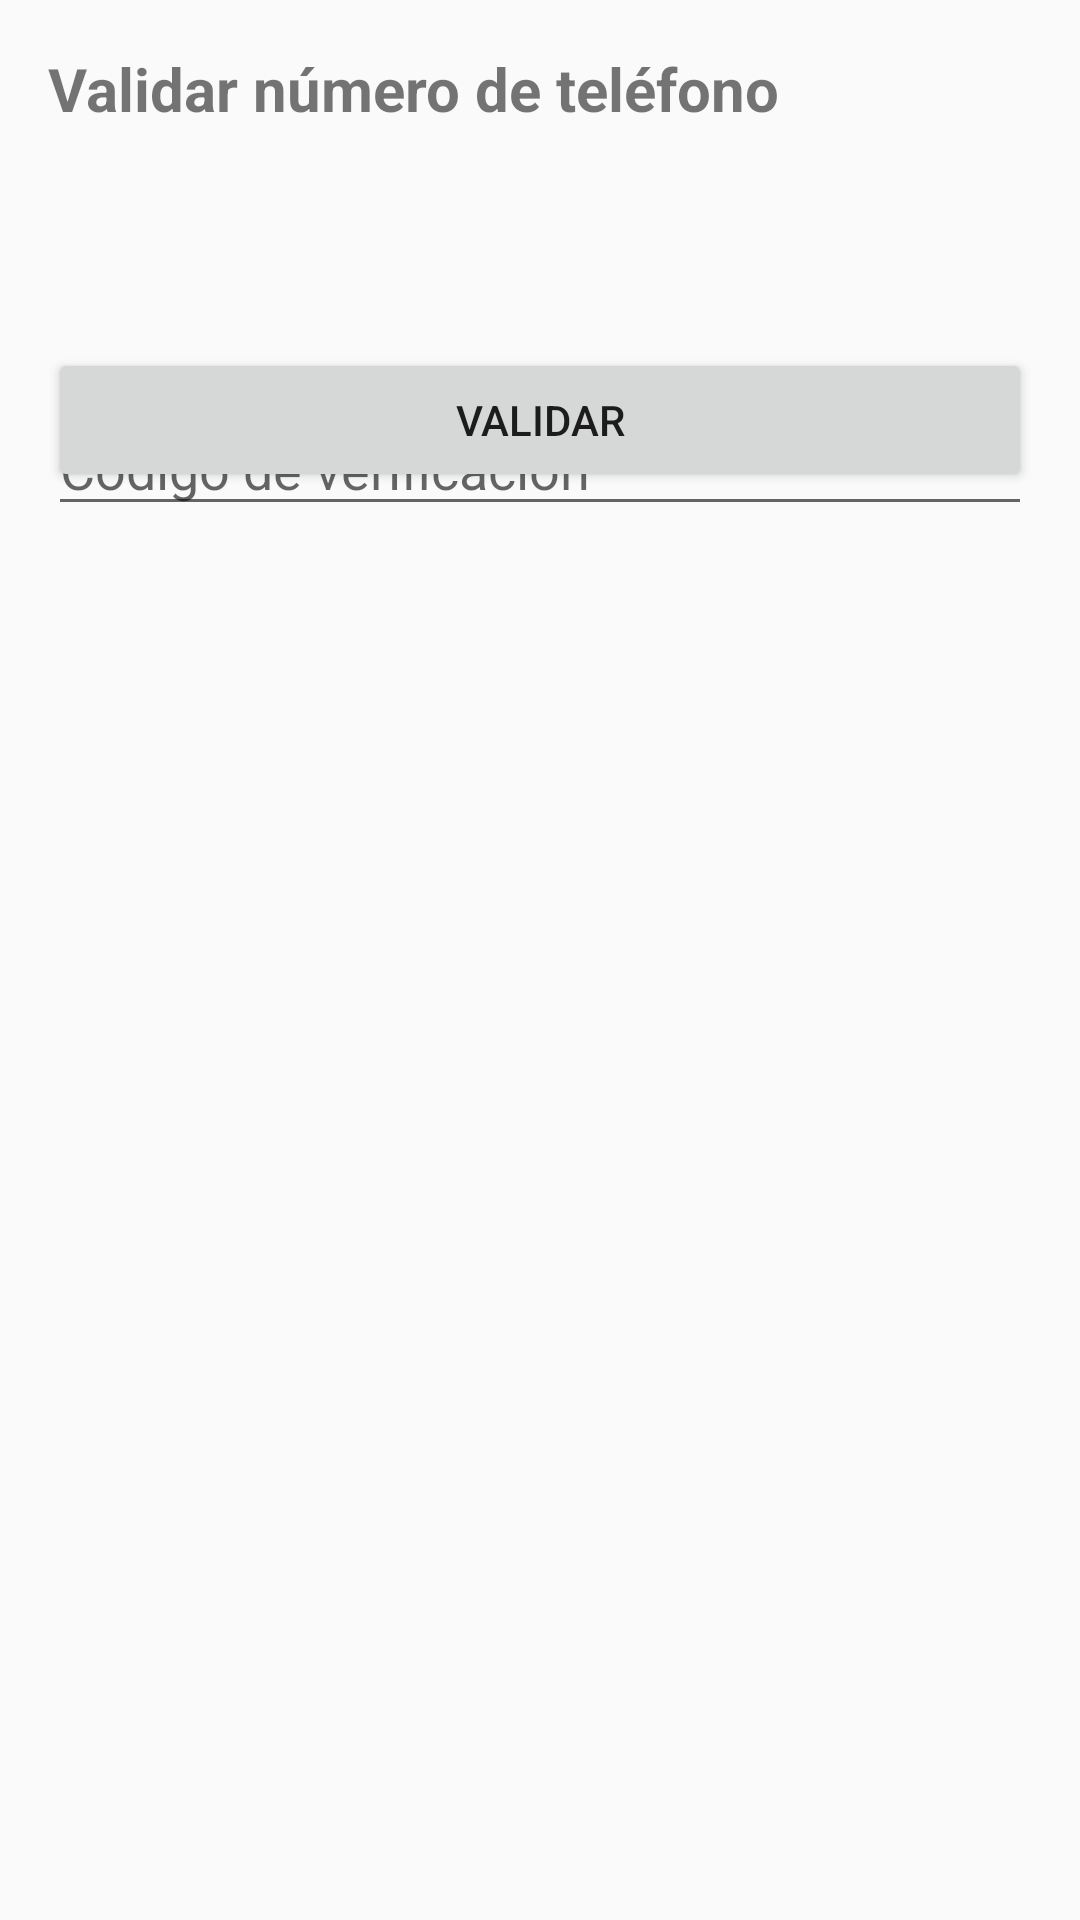

Write the Android layout XML for this screen, with the resource values it uses.
<!-- AndroidManifest.xml: application theme Theme.TickectsGest -->
<!-- res/layout/validatephone_number.xml -->
<?xml version="1.0" encoding="utf-8"?>
<RelativeLayout xmlns:android="http://schemas.android.com/apk/res/android"
    android:layout_width="match_parent"
    android:layout_height="match_parent"
    android:padding="16dp">

    <TextView
        android:id="@+id/txt_title"
        android:layout_width="304dp"
        android:layout_height="wrap_content"
        android:layout_alignParentEnd="true"
        android:layout_marginEnd="82dp"
        android:text="Validar número de teléfono"
        android:textSize="20sp"
        android:textStyle="bold" />

    <EditText
        android:id="@+id/edt_code"
        android:layout_width="match_parent"
        android:layout_height="wrap_content"
        android:layout_below="@id/txt_title"
        android:layout_marginTop="91dp"
        android:hint="Código de verificación"
        android:inputType="number" />

    <Button
        android:id="@+id/btn_validate"
        android:layout_width="match_parent"
        android:layout_height="wrap_content"
        android:layout_alignParentBottom="true"
        android:layout_marginBottom="460dp"
        android:gravity="center"
        android:text="Validar" />

</RelativeLayout>
<!-- resources referenced by this layout -->
<resources>
  <style name="Theme.TickectsGest" parent="Theme.MaterialComponents.Light.NoActionBar">
          
          <item name="colorPrimary">@color/logoPrincipal</item>
          <item name="colorPrimaryVariant">@color/black</item>
          <item name="colorOnPrimary">@color/white</item>
  
          
          <item name="colorSecondary">@color/teal_200</item>
          <item name="colorSecondaryVariant">@color/teal_700</item>
          <item name="colorOnSecondary">@color/black</item>
          
          <item name="android:statusBarColor">?attr/colorPrimaryVariant</item>
          
  
          </style>
  <color name="logoPrincipal">#2FA7BC</color>
  <color name="black">#FF000000</color>
  <color name="white">#FFFFFFFF</color>
  <color name="teal_200">#FF03DAC5</color>
  <color name="teal_700">#FF018786</color>
</resources>
